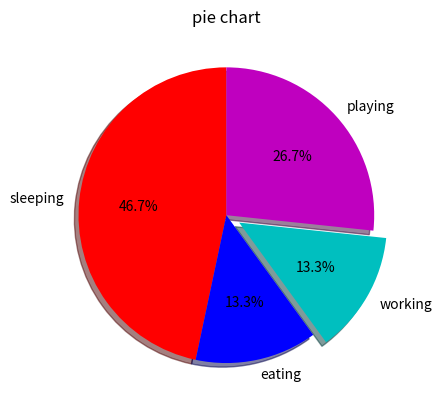

Generate this figure with matplotlib:
import matplotlib.pyplot as plt

slices = [7,2,2,4]
activities = ["sleeping","eating","working","playing"]
cols = ['r','b','c','m']

plt.pie(slices,
        labels=activities,
        colors=cols,
        startangle=90,
        shadow=True,
        explode=(0,0,0.1,0),
        autopct="%1.1f%%")

plt.title("pie chart")

plt.show()


